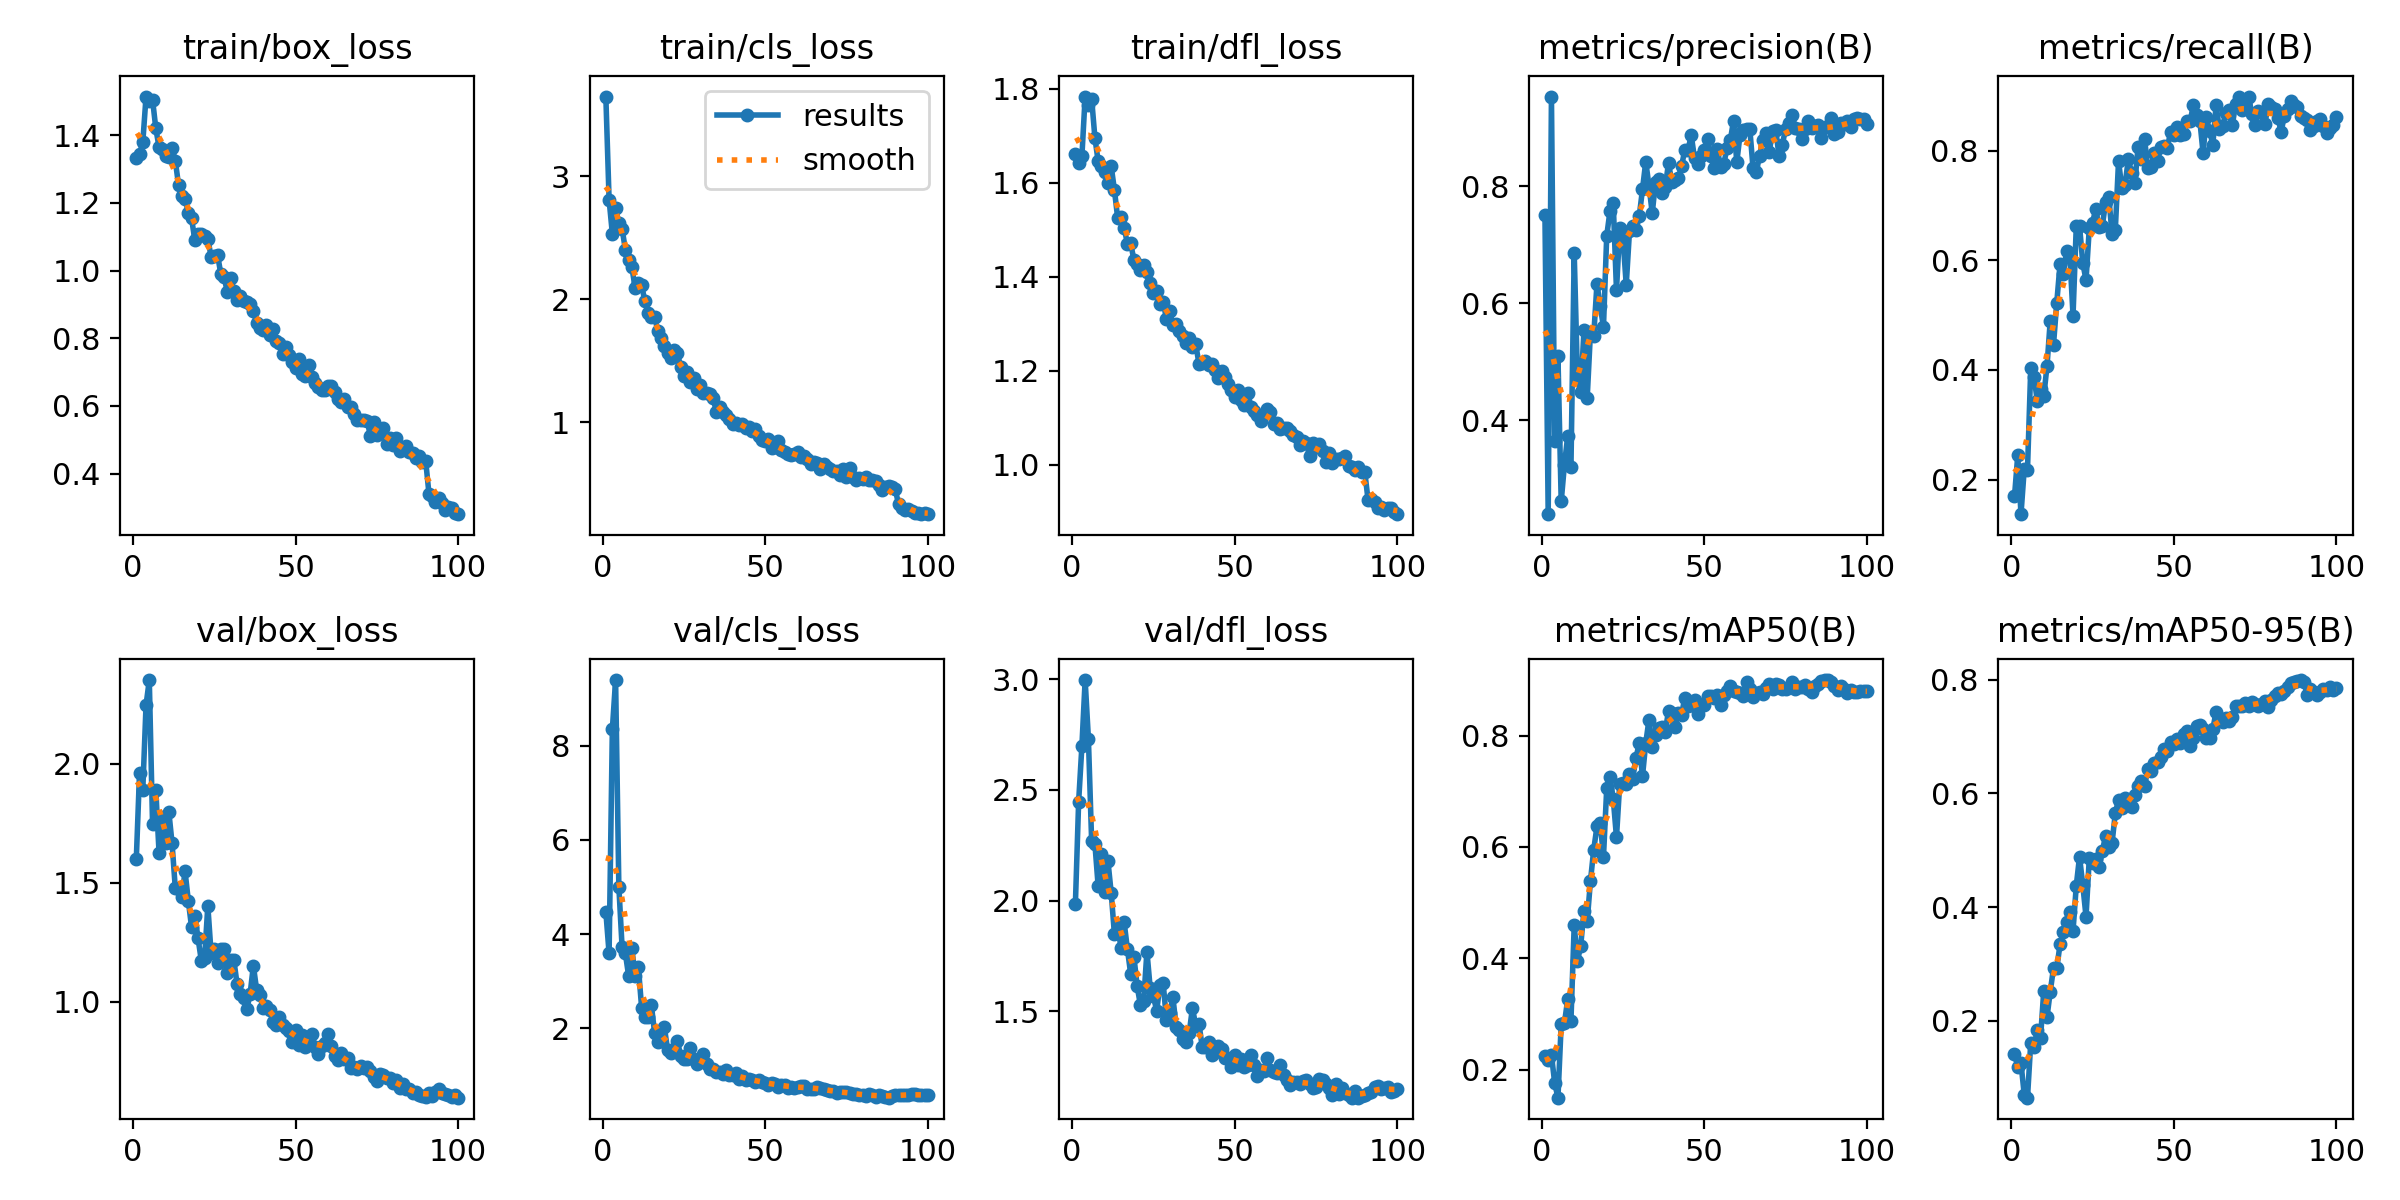

Source data for this figure (header and first rows):
epoch, train/box_loss, train/cls_loss, train/dfl_loss, metrics/precision(B), metrics/recall(B), metrics/mAP50(B), metrics/mAP50-95(B), val/box_loss, val/cls_loss, val/dfl_loss, lr/pg0, lr/pg1, lr/pg2
1, 1.332, 3.647, 1.661, 0.7517, 0.1693, 0.2253, 0.1414, 1.598, 4.476, 1.985, 0.0002028, 0.0002028, 0.0002028
2, 1.345, 2.808, 1.643, 0.2394, 0.2442, 0.2168, 0.1197, 1.962, 3.591, 2.447, 0.0004071, 0.0004071, 0.0004071
3, 1.379, 2.532, 1.657, 0.9535, 0.1369, 0.2271, 0.1257, 1.89, 8.343, 2.698, 0.0006073, 0.0006073, 0.0006073
4, 1.515, 2.74, 1.784, 0.3653, 0.2193, 0.1762, 0.07059, 2.246, 9.39, 2.996, 0.0006064, 0.0006064, 0.0006064
5, 1.503, 2.616, 1.765, 0.5091, 0.2182, 0.15, 0.06522, 2.35, 5.005, 2.732, 0.0006064, 0.0006064, 0.0006064
6, 1.506, 2.572, 1.779, 0.2611, 0.4032, 0.2815, 0.1617, 1.746, 3.719, 2.267, 0.0006002, 0.0006002, 0.0006002
7, 1.421, 2.402, 1.696, 0.3243, 0.3875, 0.2841, 0.1541, 1.889, 3.592, 2.256, 0.0005941, 0.0005941, 0.0005941
8, 1.365, 2.317, 1.646, 0.3728, 0.3441, 0.3265, 0.1847, 1.627, 3.117, 2.066, 0.0005879, 0.0005879, 0.0005879
9, 1.359, 2.262, 1.635, 0.3199, 0.3658, 0.2883, 0.1694, 1.776, 3.704, 2.209, 0.0005817, 0.0005817, 0.0005817
10, 1.34, 2.09, 1.624, 0.6864, 0.3523, 0.4594, 0.2529, 1.665, 3.101, 2.04, 0.0005755, 0.0005755, 0.0005755
11, 1.335, 2.133, 1.599, 0.4731, 0.4069, 0.3947, 0.2071, 1.799, 3.302, 2.18, 0.0005693, 0.0005693, 0.0005693
12, 1.362, 2.114, 1.636, 0.4476, 0.4901, 0.4228, 0.2517, 1.666, 2.441, 2.036, 0.0005631, 0.0005631, 0.0005631
13, 1.325, 1.984, 1.585, 0.5537, 0.4464, 0.485, 0.2934, 1.476, 2.239, 1.849, 0.0005569, 0.0005569, 0.0005569
14, 1.253, 1.884, 1.526, 0.4388, 0.5226, 0.4673, 0.2924, 1.473, 2.237, 1.89, 0.0005508, 0.0005508, 0.0005508
15, 1.22, 1.858, 1.527, 0.5507, 0.5924, 0.5391, 0.3345, 1.442, 2.491, 1.786, 0.0005446, 0.0005446, 0.0005446
16, 1.211, 1.853, 1.504, 0.5446, 0.5754, 0.5951, 0.3564, 1.547, 1.901, 1.901, 0.0005384, 0.0005384, 0.0005384
17, 1.172, 1.744, 1.471, 0.6334, 0.6166, 0.6367, 0.3748, 1.424, 1.71, 1.781, 0.0005322, 0.0005322, 0.0005322
18, 1.155, 1.687, 1.471, 0.5952, 0.6123, 0.6439, 0.3918, 1.313, 1.74, 1.669, 0.000526, 0.000526, 0.000526
19, 1.091, 1.615, 1.436, 0.5596, 0.4988, 0.5819, 0.358, 1.361, 2.027, 1.746, 0.0005198, 0.0005198, 0.0005198
20, 1.107, 1.564, 1.427, 0.7154, 0.6621, 0.7054, 0.4379, 1.266, 1.535, 1.613, 0.0005136, 0.0005136, 0.0005136
21, 1.109, 1.523, 1.414, 0.7576, 0.6629, 0.7255, 0.4886, 1.173, 1.472, 1.528, 0.0005074, 0.0005074, 0.0005074
22, 1.103, 1.586, 1.426, 0.7719, 0.5951, 0.6869, 0.439, 1.184, 1.563, 1.548, 0.0005012, 0.0005012, 0.0005012
23, 1.094, 1.562, 1.41, 0.6223, 0.5638, 0.6174, 0.3835, 1.403, 1.735, 1.77, 0.0004951, 0.0004951, 0.0004951
24, 1.041, 1.448, 1.387, 0.7287, 0.6583, 0.7137, 0.4858, 1.205, 1.414, 1.605, 0.0004889, 0.0004889, 0.0004889
25, 1.044, 1.375, 1.365, 0.7109, 0.6687, 0.7147, 0.4772, 1.22, 1.341, 1.568, 0.0004827, 0.0004827, 0.0004827
26, 1.047, 1.407, 1.37, 0.6315, 0.6936, 0.7121, 0.484, 1.164, 1.345, 1.502, 0.0004765, 0.0004765, 0.0004765
27, 0.9897, 1.326, 1.342, 0.7232, 0.66, 0.7306, 0.47, 1.223, 1.586, 1.618, 0.0004703, 0.0004703, 0.0004703
28, 0.9801, 1.358, 1.347, 0.7325, 0.6616, 0.7224, 0.4984, 1.224, 1.348, 1.626, 0.0004641, 0.0004641, 0.0004641
29, 0.938, 1.266, 1.311, 0.7255, 0.7058, 0.7602, 0.5251, 1.123, 1.24, 1.462, 0.0004579, 0.0004579, 0.0004579
30, 0.9793, 1.3, 1.328, 0.7487, 0.716, 0.786, 0.5066, 1.176, 1.343, 1.492, 0.0004518, 0.0004518, 0.0004518
31, 0.9392, 1.24, 1.298, 0.795, 0.6476, 0.727, 0.5125, 1.176, 1.466, 1.562, 0.0004456, 0.0004456, 0.0004456
32, 0.9141, 1.234, 1.299, 0.8419, 0.6548, 0.7863, 0.5653, 1.074, 1.24, 1.427, 0.0004394, 0.0004394, 0.0004394
33, 0.924, 1.225, 1.284, 0.8007, 0.7814, 0.8286, 0.5887, 1.032, 1.148, 1.415, 0.0004332, 0.0004332, 0.0004332
34, 0.9117, 1.193, 1.275, 0.754, 0.7318, 0.7787, 0.5751, 1.017, 1.137, 1.372, 0.000427, 0.000427, 0.000427
35, 0.9065, 1.083, 1.259, 0.8075, 0.7375, 0.8002, 0.5919, 0.9705, 1.083, 1.361, 0.0004208, 0.0004208, 0.0004208
36, 0.9005, 1.123, 1.271, 0.813, 0.7843, 0.8129, 0.5849, 1.032, 1.065, 1.402, 0.0004146, 0.0004146, 0.0004146
37, 0.8802, 1.085, 1.25, 0.7885, 0.7601, 0.8156, 0.576, 1.152, 1.032, 1.515, 0.0004084, 0.0004084, 0.0004084
38, 0.8467, 1.057, 1.256, 0.7988, 0.7407, 0.8071, 0.5973, 1.051, 1.124, 1.435, 0.0004022, 0.0004022, 0.0004022
39, 0.8293, 1.028, 1.216, 0.8398, 0.8064, 0.8444, 0.6123, 1.03, 0.9994, 1.444, 0.0003961, 0.0003961, 0.0003961
40, 0.8237, 0.982, 1.216, 0.8077, 0.785, 0.8408, 0.6215, 0.9742, 1.018, 1.339, 0.0003899, 0.0003899, 0.0003899
41, 0.8387, 0.9954, 1.221, 0.8109, 0.8215, 0.8156, 0.6124, 0.9819, 1.062, 1.34, 0.0003837, 0.0003837, 0.0003837
42, 0.8095, 0.9788, 1.213, 0.8138, 0.7677, 0.8402, 0.6431, 0.9677, 0.9284, 1.361, 0.0003775, 0.0003775, 0.0003775
43, 0.8276, 0.9852, 1.214, 0.8339, 0.7702, 0.8364, 0.6397, 0.9156, 0.9885, 1.301, 0.0003713, 0.0003713, 0.0003713
44, 0.7908, 0.9481, 1.201, 0.8621, 0.7957, 0.8679, 0.6533, 0.9022, 0.8994, 1.315, 0.0003651, 0.0003651, 0.0003651
45, 0.787, 0.9614, 1.185, 0.8624, 0.7816, 0.8525, 0.656, 0.9362, 0.9222, 1.342, 0.0003589, 0.0003589, 0.0003589
46, 0.7538, 0.9309, 1.199, 0.8873, 0.8058, 0.855, 0.6644, 0.9013, 0.9049, 1.329, 0.0003527, 0.0003527, 0.0003527
47, 0.7743, 0.9395, 1.186, 0.8476, 0.8087, 0.8636, 0.6786, 0.8899, 0.8702, 1.29, 0.0003466, 0.0003466, 0.0003466
48, 0.7498, 0.886, 1.171, 0.8378, 0.8048, 0.8389, 0.6738, 0.8784, 0.9123, 1.288, 0.0003404, 0.0003404, 0.0003404
49, 0.7306, 0.8556, 1.16, 0.8526, 0.8344, 0.8554, 0.691, 0.8313, 0.8596, 1.247, 0.0003342, 0.0003342, 0.0003342
50, 0.7128, 0.8455, 1.143, 0.8624, 0.8277, 0.8548, 0.6864, 0.8825, 0.8426, 1.3, 0.000328, 0.000328, 0.000328
51, 0.738, 0.8614, 1.159, 0.8805, 0.8425, 0.8717, 0.696, 0.8178, 0.8052, 1.256, 0.0003218, 0.0003218, 0.0003218
52, 0.6952, 0.791, 1.138, 0.8522, 0.8289, 0.8702, 0.6883, 0.8619, 0.836, 1.282, 0.0003156, 0.0003156, 0.0003156
53, 0.688, 0.7944, 1.128, 0.8311, 0.8307, 0.8677, 0.704, 0.809, 0.8244, 1.247, 0.0003094, 0.0003094, 0.0003094
54, 0.7214, 0.849, 1.152, 0.8643, 0.8542, 0.8721, 0.709, 0.8224, 0.7626, 1.256, 0.0003033, 0.0003033, 0.0003033
55, 0.6842, 0.7756, 1.124, 0.8333, 0.8532, 0.8553, 0.6839, 0.8644, 0.802, 1.302, 0.0002971, 0.0002971, 0.0002971
56, 0.6677, 0.7571, 1.115, 0.8379, 0.8827, 0.8729, 0.6966, 0.8095, 0.8012, 1.257, 0.0002909, 0.0002909, 0.0002909
57, 0.6564, 0.737, 1.106, 0.8664, 0.8647, 0.8802, 0.7191, 0.7803, 0.7296, 1.208, 0.0002847, 0.0002847, 0.0002847
58, 0.6479, 0.7354, 1.093, 0.8786, 0.8547, 0.8886, 0.7195, 0.8139, 0.7488, 1.234, 0.0002785, 0.0002785, 0.0002785
59, 0.6458, 0.7382, 1.109, 0.9123, 0.7952, 0.8792, 0.7131, 0.8272, 0.7421, 1.228, 0.0002723, 0.0002723, 0.0002723
60, 0.6596, 0.7569, 1.119, 0.8414, 0.8606, 0.878, 0.6979, 0.8655, 0.759, 1.287, 0.0002661, 0.0002661, 0.0002661
... 40 more rows
